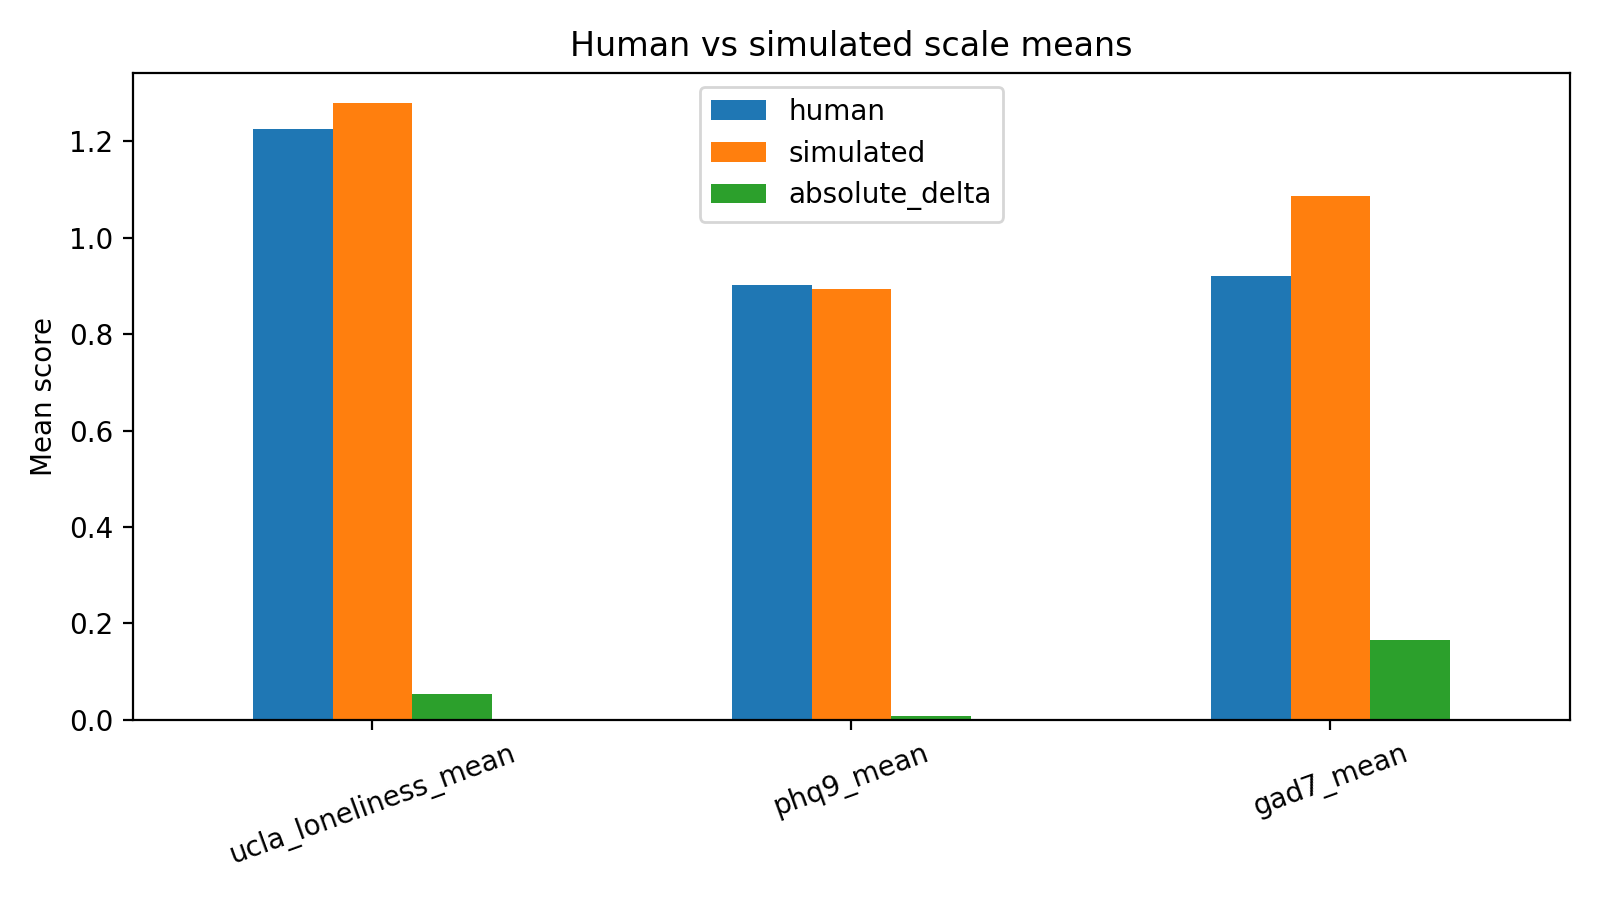

The data file committed next to this chart (first rows):
scale, human, simulated, absolute_delta
ucla_loneliness_mean, 1.225, 1.278, 0.05312
phq9_mean, 0.9014, 0.8931, 0.008333
gad7_mean, 0.9196, 1.086, 0.1661
